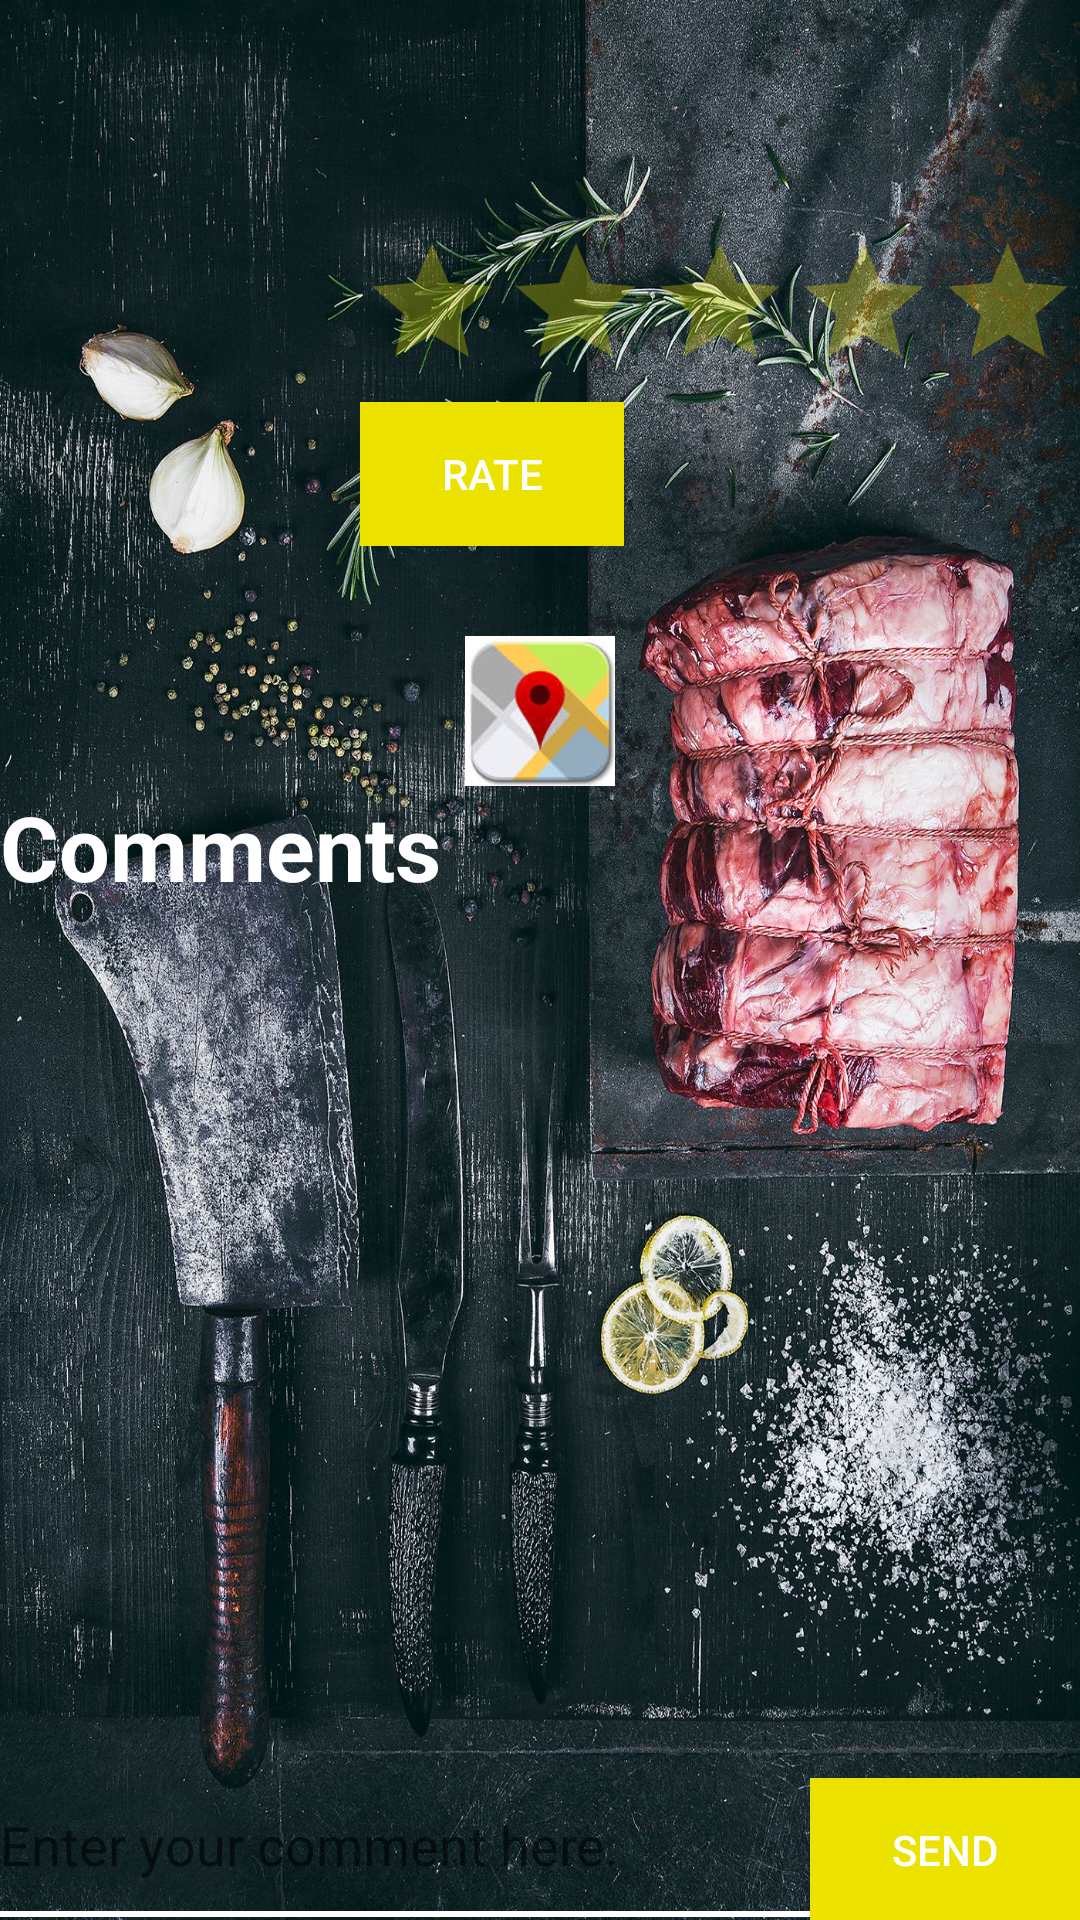

Here is an Android app screen rendered from its layout file. Give the layout XML and the strings, colors and styles it references.
<!-- AndroidManifest.xml: application theme AppTheme -->
<!-- res/layout/activity_ratingand_comments.xml -->
<?xml version="1.0" encoding="utf-8"?>
<RelativeLayout xmlns:android="http://schemas.android.com/apk/res/android"
    xmlns:app="http://schemas.android.com/apk/res-auto"
    xmlns:tools="http://schemas.android.com/tools"
    android:layout_width="match_parent"
    android:layout_height="match_parent"
    android:id="@+id/rl"
    style="@style/AppTheme.Dark"
    android:background="@mipmap/bb5"
    >

    <LinearLayout
        android:layout_width="match_parent"
        android:layout_height="wrap_content"
        android:orientation="horizontal"
        android:id="@+id/lil"
        android:layout_marginTop="50dp"
        android:layout_marginBottom="30dp"
      >

    <ImageView
        android:layout_width="0dp"
        android:layout_height="100dp"
        android:id="@+id/r_img"
        android:layout_weight="1"
        />
    <LinearLayout
        android:layout_width="0dp"
        android:layout_height="wrap_content"
        android:orientation="vertical"
        android:layout_weight="2"
        android:id="@+id/lil2"
        >
    <TextView
        android:layout_width="wrap_content"
        android:layout_height="wrap_content"
        android:id="@+id/info"
        android:textSize="20dp"
        android:textColor="@color/white"
        android:textStyle="bold"
        android:layout_weight="1"/>
    <LinearLayout
        android:layout_width="wrap_content"
        android:layout_height="wrap_content"
        android:orientation="vertical"
        android:layout_weight="2"
        >
        <RatingBar
            android:id="@+id/rating"
            android:layout_width="wrap_content"
            android:layout_height="wrap_content"
            android:numStars="5"
            android:stepSize="0.01"
            android:theme="@style/RatingBar"



            />
        <Button
            android:layout_width="wrap_content"
            android:layout_height="wrap_content"
            android:text="Rate"
            android:textColor="@color/white"
            android:background="#ece200"
            android:id="@+id/rate"

            />

    </LinearLayout>
    </LinearLayout>
    </LinearLayout>
    <LinearLayout
        android:layout_width="wrap_content"
        android:layout_height="wrap_content"
        android:orientation="vertical"
        android:layout_below="@id/lil"
        android:id="@+id/lil4"
        android:layout_centerHorizontal="true">
        <ImageButton
            android:layout_width="50dp"
            android:layout_height="50dp"
            android:text="View on map"
            android:id="@+id/viewMap"
            android:layout_centerHorizontal="true"
            android:background="@drawable/map3"
            />


    </LinearLayout>

    <TextView
        android:layout_width="wrap_content"
        android:layout_height="wrap_content"
        android:id="@+id/comSection"
        android:text="Comments"
        android:textSize="30dp"
        android:textColor="@color/white"
        android:layout_below="@+id/lil4"
        android:textStyle="bold"
      />

    <ListView
        android:layout_width="match_parent"
        android:layout_height="wrap_content"
        android:id="@+id/comments"
        android:layout_below="@id/comSection"
        android:textSize="30dp"
        android:layout_above="@+id/lil3"




        />


    <LinearLayout
        android:layout_width="match_parent"
        android:layout_height="wrap_content"
        android:orientation="horizontal"
        android:layout_alignParentBottom="true"
        android:id="@+id/lil3"

        >
    <EditText
        android:layout_width="0dp"
        android:layout_height="50dp"
        android:layout_weight="3"
        android:id="@+id/comment"
        android:background="@drawable/edittext"
        android:hint="Enter your comment here."
        android:textColor="@color/white"

        />
    <Button
        android:layout_width="0dp"
        android:layout_height="wrap_content"
        android:layout_weight="1"
        android:id="@+id/send"
        android:text="SEND"
        android:background="#ece200"
        android:textColor="@color/white"
        />
    </LinearLayout>

</RelativeLayout>
<!-- resources referenced by this layout -->
<resources>
  <color name="white">#FFFFFF</color>
  <!-- drawable edittext (drawable) -->
  <?xml version="1.0" encoding="utf-8"?>
  <layer-list xmlns:android="http://schemas.android.com/apk/res/android">
      <item
          android:bottom="1dp"
          android:left="-3dp"
          android:right="-3dp"
          android:top="-3dp">
          <shape android:shape="rectangle">
              <stroke
                  android:width="2dp"
                  android:color="#FFFFFF" />
  
              <solid android:color="#00ffffff" />
  
          </shape>
      </item>
  </layer-list>
  <!-- drawable map3: jpg bitmap (drawable, 3207 bytes) -->
  <!-- mipmap bb5: jpg bitmap (mipmap-xxhdpi, 832115 bytes) -->
  <style name="AppTheme.Dark" parent="Theme.AppCompat.NoActionBar">
          <item name="colorPrimary">@color/black</item>
          <item name="colorPrimaryDark">@color/black</item>
          <item name="colorAccent">@color/black</item>
  
          <item name="android:windowBackground">@color/black</item>
  
          <item name="colorControlNormal">@color/iron</item>
          <item name="colorControlActivated">@color/white</item>
          <item name="colorControlHighlight">@color/white</item>
          <item name="android:textColorHint">@color/iron</item>
  
          <item name="colorButtonNormal">@color/accent</item>
          <item name="android:colorButtonNormal">@color/accent</item>
      </style>
  <style name="RatingBar" parent="Theme.AppCompat">
          <item name="colorControlNormal">#ece200</item>
          <item name="colorControlActivated">#ece200</item>
      </style>
  <style name="AppTheme" parent="Theme.AppCompat.Light.DarkActionBar">
          
          <item name="colorPrimary">@color/colorPrimary</item>
          <item name="colorPrimaryDark">@color/colorPrimaryDark</item>
          <item name="colorAccent">@color/colorAccent</item>
      </style>
  <color name="black">#000000</color>
  <color name="iron">#CCCCCC</color>
  <color name="accent">#FFFFFF</color>
  <color name="colorPrimary">#3F51B5</color>
  <color name="colorPrimaryDark">#303F9F</color>
  <color name="colorAccent">#FF4081</color>
</resources>
